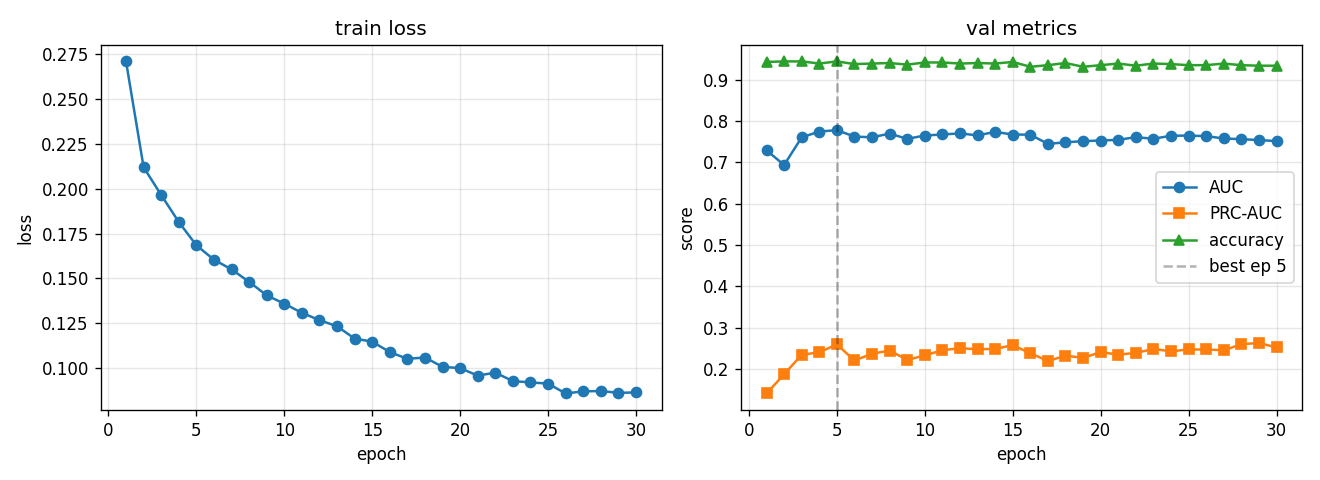

The file beside this chart, header and first rows:
epoch, train_loss, val_auc, val_prc, val_acc, lr
1, 0.2709, 0.7288, 0.1406, 0.9427, 0.0005574
2, 0.2119, 0.6934, 0.187, 0.944, 0.000998
3, 0.1965, 0.7603, 0.2344, 0.944, 0.0009186
4, 0.1814, 0.7743, 0.2401, 0.9388, 0.0008455
5, 0.1685, 0.7776, 0.2594, 0.944, 0.0007782
6, 0.1604, 0.7622, 0.2204, 0.9375, 0.0007163
7, 0.155, 0.7604, 0.2368, 0.9388, 0.0006593
8, 0.1481, 0.7693, 0.2444, 0.9401, 0.0006068
9, 0.1405, 0.7567, 0.2218, 0.9362, 0.0005586
10, 0.136, 0.7647, 0.2327, 0.9414, 0.0005141
11, 0.1308, 0.7672, 0.2452, 0.9414, 0.0004732
12, 0.1268, 0.7698, 0.25, 0.9388, 0.0004356
13, 0.1233, 0.765, 0.2476, 0.9401, 0.0004009
14, 0.1165, 0.7735, 0.2484, 0.9388, 0.000369
15, 0.1148, 0.7671, 0.2574, 0.9427, 0.0003396
16, 0.109, 0.7667, 0.238, 0.931, 0.0003126
17, 0.1052, 0.7445, 0.2192, 0.9349, 0.0002878
18, 0.1059, 0.7481, 0.2319, 0.9401, 0.0002649
19, 0.1007, 0.7512, 0.227, 0.931, 0.0002438
20, 0.1, 0.7526, 0.2405, 0.9349, 0.0002244
21, 0.09585, 0.7542, 0.2346, 0.9388, 0.0002065
22, 0.0975, 0.7608, 0.2387, 0.9336, 0.0001901
23, 0.0928, 0.7568, 0.2482, 0.9388, 0.000175
24, 0.09206, 0.7642, 0.2426, 0.9375, 0.0001611
25, 0.0914, 0.7645, 0.247, 0.9349, 0.0001482
26, 0.08591, 0.7632, 0.2471, 0.9349, 0.0001364
27, 0.08708, 0.7575, 0.245, 0.9388, 0.0001256
28, 0.08728, 0.7559, 0.2598, 0.9349, 0.0001156
29, 0.08626, 0.7536, 0.2627, 0.9336, 0.0001064
30, 0.08648, 0.7512, 0.2519, 0.9336, 0.0001
